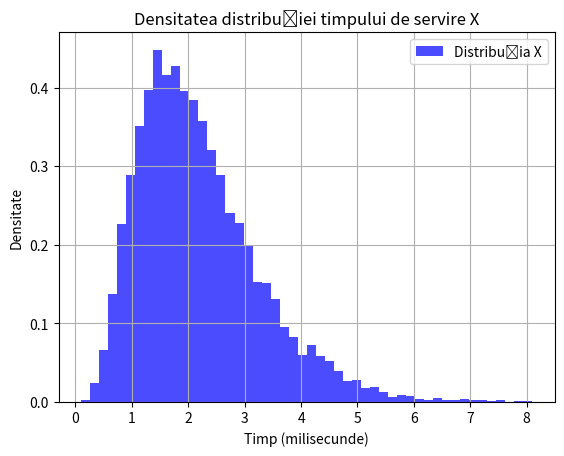

Generate this figure with matplotlib:
import numpy as np
import scipy.stats as stats
import matplotlib.pyplot as plt

# Definirea parametrilor pentru distribuțiile Gamma ale serverelor
alpha_server1 = 4
lambda_server1 = 3

alpha_server2 = 4
lambda_server2 = 2

alpha_server3 = 5
lambda_server3 = 2

alpha_server4 = 5
lambda_server4 = 3

# Definirea latenței dintre client și servere
lambda_latency = 4

# Definirea probabilităților de direcționare către servere
prob_server1 = 0.25
prob_server2 = 0.25
prob_server3 = 0.30

# Generarea distribuțiilor Gamma pentru fiecare server
dist_server1 = stats.gamma(alpha_server1, scale=1/lambda_server1)
dist_server2 = stats.gamma(alpha_server2, scale=1/lambda_server2)
dist_server3 = stats.gamma(alpha_server3, scale=1/lambda_server3)
dist_server4 = stats.gamma(alpha_server4, scale=1/lambda_server4)

# Generarea distribuției Exponențiale pentru latență
dist_latency = stats.expon(scale=1/lambda_latency)

# Calcularea distribuției compuse a timpului de servire (X)
def compute_X_distribution():
    X_values = []
    X_probs = []

    for latency_sample in range(1, 10001):  # 10000 de eșantioane pentru latență
        latency = dist_latency.rvs()
        server = np.random.choice([1, 2, 3, 4], p=[prob_server1, prob_server2, prob_server3, 0.2])
        if server == 1:
            X = dist_server1.rvs() + latency
        elif server == 2:
            X = dist_server2.rvs() + latency
        elif server == 3:
            X = dist_server3.rvs() + latency
        else:
            X = dist_server4.rvs() + latency

        X_values.append(X)

    return X_values

X_values = compute_X_distribution()

# Calcularea probabilității ca X să fie mai mare de 3 milisecunde
prob_X_gt_3 = np.mean(np.array(X_values) > 3)

print(f"Probabilitatea ca X > 3 milisecunde: {prob_X_gt_3}")

# Realizarea graficului densității distribuției lui X
plt.hist(X_values, bins=50, density=True, alpha=0.7, color='b', label='Distribuția X')
plt.xlabel('Timp (milisecunde)')
plt.ylabel('Densitate')
plt.title('Densitatea distribuției timpului de servire X')
plt.legend(loc='upper right')
plt.grid(True)
plt.show()
